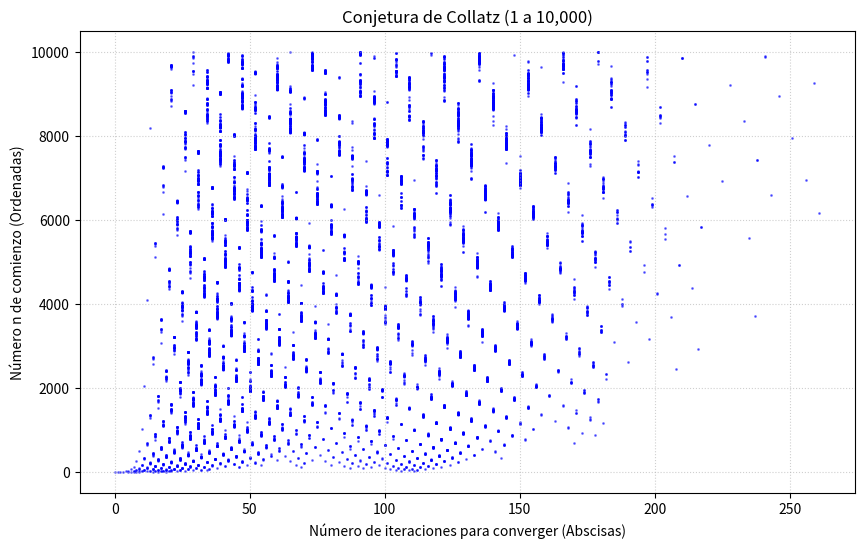

This chart was generated by the following Python code:
import matplotlib.pyplot as plt

def calcular_collatz(n):
    iteraciones = 0
    while n != 1:
        if n % 2 == 0:
            n = n // 2
        else:
            n = 3 * n + 1
        iteraciones += 1
    return iteraciones

numeros_n = list(range(1, 10001))
lista_iteraciones = []

for n in numeros_n:
    lista_iteraciones.append(calcular_collatz(n))

plt.figure(figsize=(10, 6))

plt.scatter(lista_iteraciones, numeros_n, s=1, color='blue', alpha=0.5)

plt.title("Conjetura de Collatz (1 a 10,000)")
plt.xlabel("Número de iteraciones para converger (Abscisas)")
plt.ylabel("Número n de comienzo (Ordenadas)")

plt.grid(True, linestyle=':', alpha=0.6)
plt.show()
